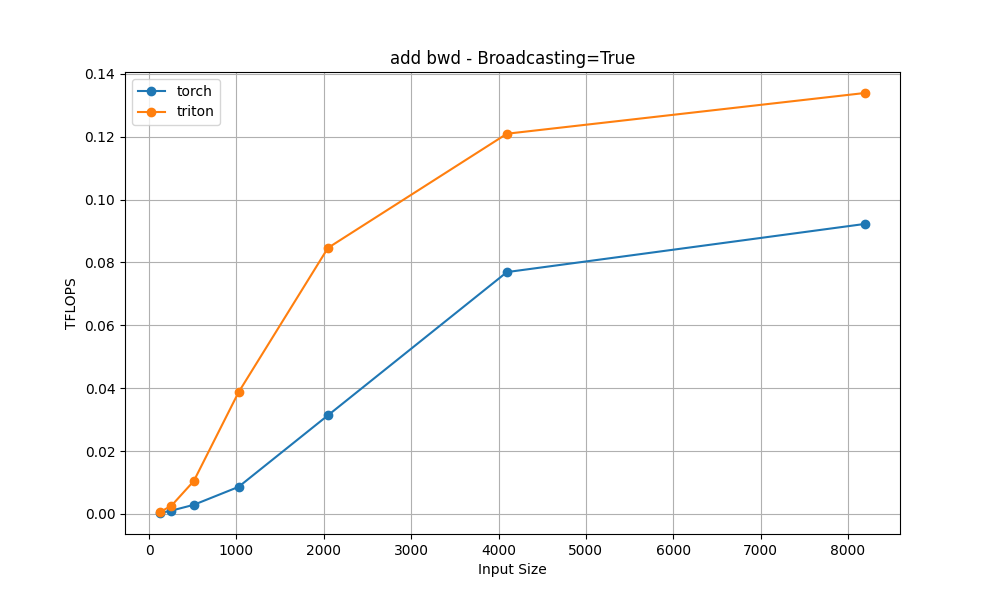

Values plotted in this chart, from the file beside it:
input_sizes, torch, triton
128, 0.000313, 0.0006582
256, 0.001071, 0.002622
512, 0.002915, 0.01047
1024, 0.008613, 0.03868
2048, 0.03138, 0.08463
4096, 0.07694, 0.1209
8192, 0.09225, 0.1339
